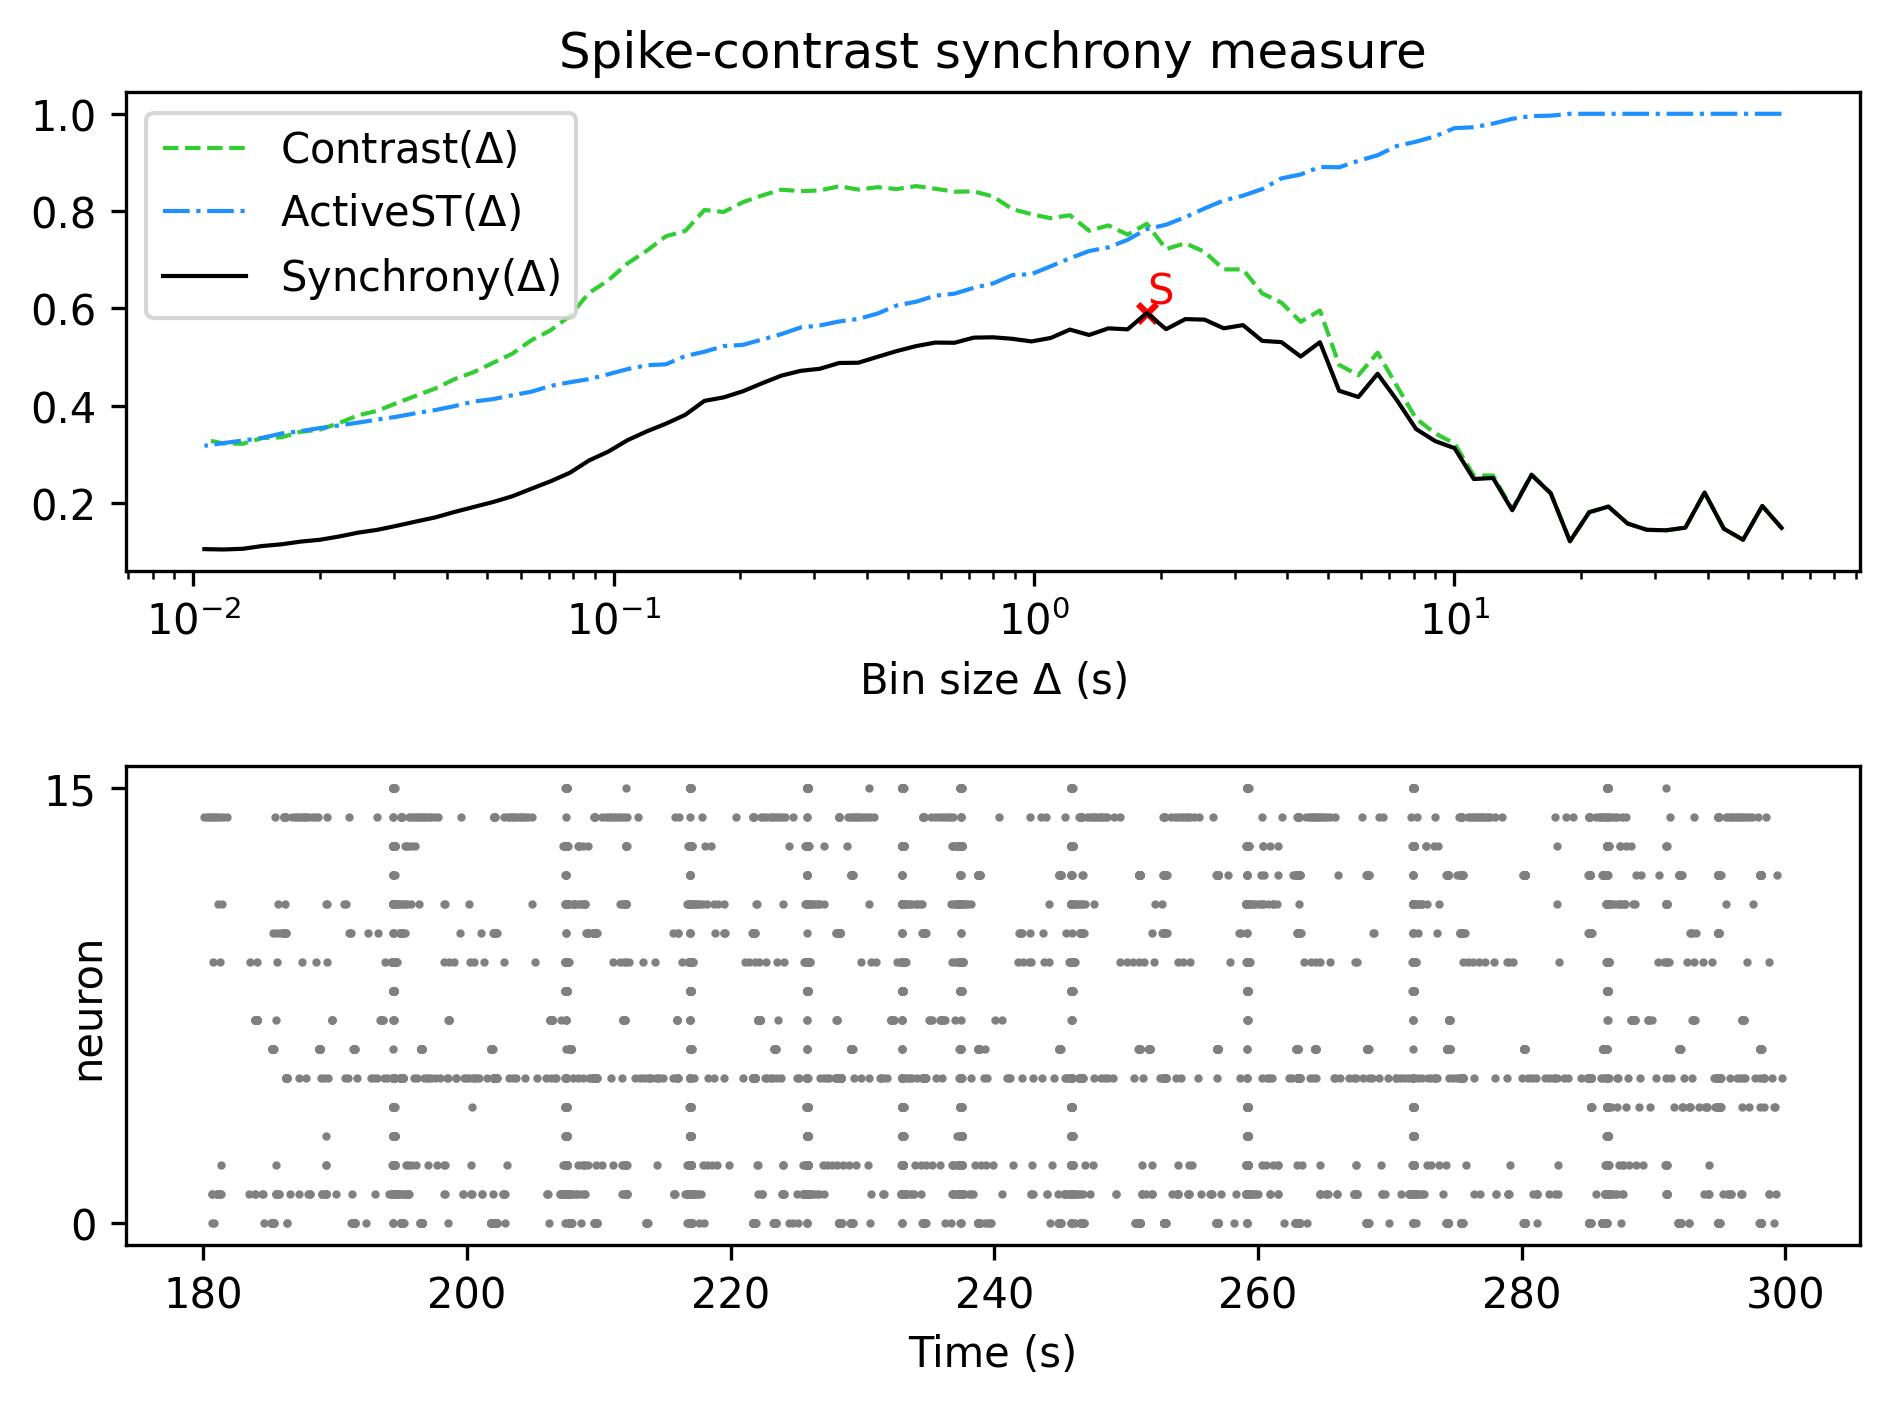

Values plotted in this chart, from the file beside it:
, Spike-contrast (60.0 s), Spike-contrast (54.0 s), Spike-contrast (48.6 s), Spike-contrast (43.74 s), Spike-contrast (39.366 s), Spike-contrast (35.429 s), Spike-contrast (31.886 s), Spike-contrast (28.698 s), Spike-contrast (25.828 s), Spike-contrast (23.245 s), Spike-contrast (20.921 s), Spike-contrast (18.829 s), Spike-contrast (16.946 s), Spike-contrast (15.251 s), Spike-contrast (13.726 s), Spike-contrast (12.353 s), Spike-contrast (11.118 s), Spike-contrast (10.006 s), Spike-contrast (9.006 s), Spike-contrast (8.105 s), Spike-contrast (7.295 s), Spike-contrast (6.565 s), Spike-contrast (5.909 s)
0, 0.1484, 0.1935, 0.124, 0.1467, 0.2211, 0.1489, 0.1435, 0.1444, 0.1573, 0.1922, 0.1806, 0.1209, 0.2195, 0.2573, 0.1847, 0.251, 0.2489, 0.3124, 0.3267, 0.3516, 0.4111, 0.4653, 0.4176
